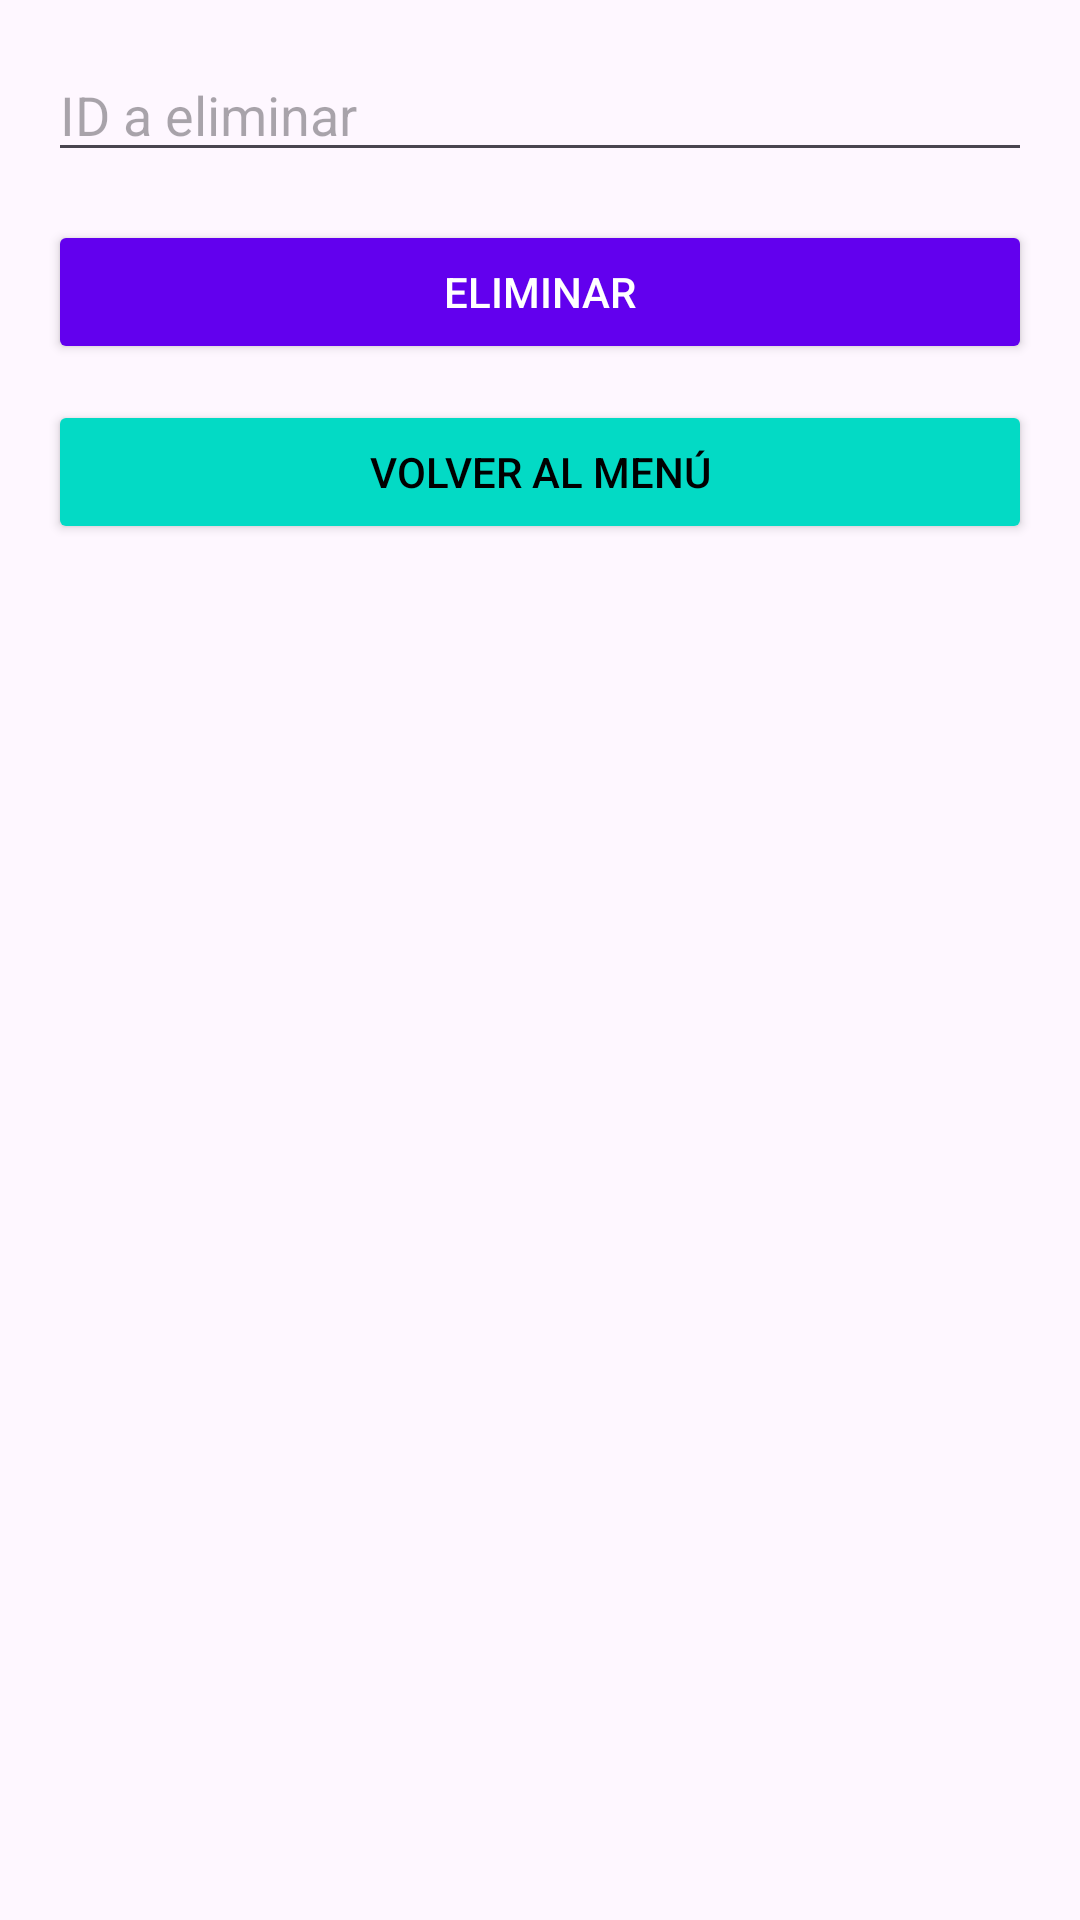

Here is an Android app screen rendered from its layout file. Give the layout XML and the strings, colors and styles it references.
<!-- AndroidManifest.xml: application theme Theme.Tarea_3_1_Autenticacion -->
<!-- res/layout/activity_eliminar.xml -->
<?xml version="1.0" encoding="utf-8"?>
<LinearLayout
    xmlns:android="http://schemas.android.com/apk/res/android"
    android:orientation="vertical"
    android:padding="16dp"
    android:layout_width="match_parent"
    android:layout_height="match_parent">

    <EditText
        android:id="@+id/edtIdDel"
        android:layout_width="match_parent"
        android:layout_height="wrap_content"
        android:hint="ID a eliminar"
        android:inputType="number"/>

    <Button
        android:id="@+id/btnEliminar"
        android:layout_width="match_parent"
        android:layout_height="wrap_content"
        android:text="Eliminar"
        android:layout_marginTop="16dp"
        android:backgroundTint="#6200EE"
        android:textColor="@android:color/white"/>

    <Button
        android:id="@+id/btnVolver"
        android:layout_width="match_parent"
        android:layout_height="wrap_content"
        android:text="Volver al Menú"
        android:layout_marginTop="12dp"
        android:backgroundTint="#03DAC5"
        android:textColor="@android:color/black"/>

</LinearLayout>
<!-- resources referenced by this layout -->
<resources>
  <style name="Theme.Tarea_3_1_Autenticacion" parent="Base.Theme.Tarea_3_1_Autenticacion" />
  <style name="Base.Theme.Tarea_3_1_Autenticacion" parent="Theme.Material3.DayNight.NoActionBar">
          
          
      </style>
</resources>
